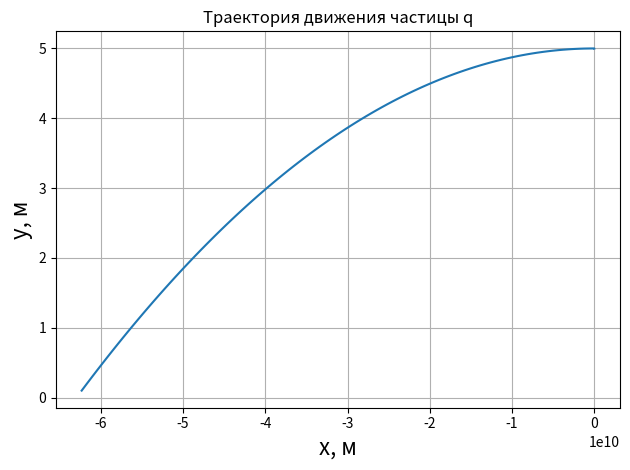

Write Python code to recreate this figure.
from math import *
import matplotlib.pyplot as plt


# ---- начальные условия ---- #
v_0 = 0.1  # м/с
alpha = pi / 6  # угол между вектором скорости и x
x_0 = 0  # м
y_0 = 5  # м
m = 0.000001  # кг
q = 0.001  # Кл
Q = 0.07  # Кл
eps_0 = 8.85 * 10 ** (-12)
k = 1 / (4 * pi * eps_0)  # коэффициент

# ---- параметры для моделирования ---- #
dt = 0.01  # с
T_array = [0]  # список, хранящий время
X_array = [x_0]  # список, хранящий итерации по x
Y_array = [y_0]  # список, хранящий итерации по y
Vx_array = [v_0 * cos(alpha)]  # список, хранящий итерации проекции скорости по x
Vy_array = [v_0 * sin(alpha)]  # список, хранящий итерации проекции скорости по y


# ---- функция, отсчитывающая время ---- #
def t_counter(t):
    return t + dt


# ---- функция, отсчитывающая x ---- #
def x_counter(x, x_first):
    return x + dt * x_first


# ---- функция, отсчитывающая y ---- #
def y_counter(y, y_first):
    return y + dt * y_first


# ---- функция, отсчитывающая x' ---- #
def x_frst(x_first, x_second):
    return x_first + dt * x_second


# ---- функция, отсчитывающая y' ---- #
def y_frst(y_first, y_second):
    return y_first + dt * y_second


# ---- функция, отсчитывающая x'' ---- #
def x_scnd(x, y):
    return -(k * q * Q / m) * ((x ** 2 + y ** 2) ** (-1 / 2))


# ---- функция, отсчитывающая y'' ---- #
def y_scnd(x, y):
    return -(k * q * Q / m) * ((x ** 2 + y ** 2) ** (-1 / 2))


# ---- основная функция подсчета ---- #
def constructor():
    for i in range(100):
        T_array.append(t_counter(T_array[-1]))
        X_array.append(x_counter(X_array[-1], Vx_array[-1]))
        Y_array.append(y_counter(Y_array[-1], Vy_array[-1]))
        Vx_array.append(x_frst(Vx_array[-1], x_scnd(Vx_array[-1], Vy_array[-1])))
        Vy_array.append(y_frst(Vy_array[-1], y_scnd(Vx_array[-1], Vy_array[-1])))

    return X_array, Y_array


Tuple = constructor()


# ---- строим график ----#
#plt.axis([-6.0, 6.0, -6.0, 6.0])
# ---- добавляем подписи к осям и заголовок диаграммы ----#
plt.xlabel('x, м', fontsize=16)
plt.ylabel('y, м', fontsize=16)
plt.title('Траектория движения частицы q')
plt.plot(Tuple[0], Tuple[1])

plt.grid(which='major')
# ---- включаем дополнительную сетку ---- #
plt.grid(which='minor', linestyle=':')
plt.tight_layout()
plt.show()
